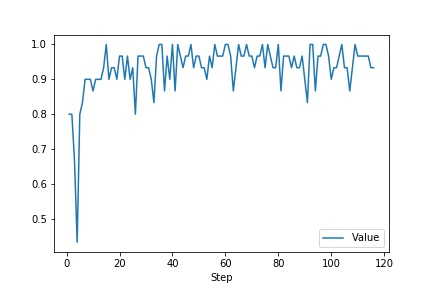

Source data for this figure (header and first rows):
Wall time, Step, Value
1551052256, 1, 0.8
1551052269, 2, 0.8
1551052282, 3, 0.6667
1551052294, 4, 0.4333
1551052307, 5, 0.8
1551052318, 6, 0.8333
1551052330, 7, 0.9
1551052342, 8, 0.9
1551052354, 9, 0.9
1551052366, 10, 0.8667
1551052378, 11, 0.9
1551052390, 12, 0.9
1551052402, 13, 0.9
1551052414, 14, 0.9333
1551052425, 15, 1.0
1551052437, 16, 0.9
1551052449, 17, 0.9333
1551052461, 18, 0.9333
1551052473, 19, 0.9
1551052484, 20, 0.9667
1551052496, 21, 0.9667
1551052508, 22, 0.9
1551052520, 23, 0.9667
1551052532, 24, 0.9
1551052544, 25, 0.9333
1551052556, 26, 0.8
1551052568, 27, 0.9667
1551052579, 28, 0.9667
1551052591, 29, 0.9667
1551052603, 30, 0.9333
1551052615, 31, 0.9333
1551052627, 32, 0.9
1551052639, 33, 0.8333
1551052651, 34, 0.9667
1551052663, 35, 1.0
1551052675, 36, 1.0
1551052686, 37, 0.8667
1551052698, 38, 0.9667
1551052710, 39, 0.9
1551052722, 40, 1.0
1551052733, 41, 0.8667
1551052746, 42, 1.0
1551052758, 43, 0.9667
1551052769, 44, 0.9333
1551052781, 45, 0.9667
1551052793, 46, 0.9667
1551052805, 47, 1.0
1551052817, 48, 0.9333
1551052829, 49, 0.9667
1551052841, 50, 0.9667
1551052853, 51, 0.9333
1551052865, 52, 0.9333
1551052876, 53, 0.9
1551052888, 54, 0.9667
1551052900, 55, 0.9333
1551052912, 56, 1.0
1551052923, 57, 0.9667
1551052935, 58, 0.9667
1551052947, 59, 0.9667
1551052959, 60, 1.0
... 56 more rows
